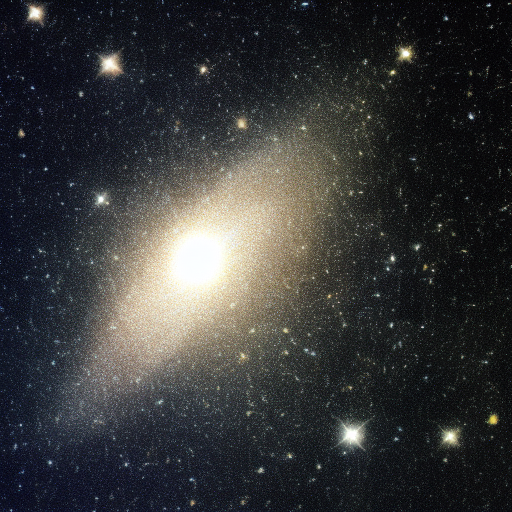
Generation parameters embedded in this image by AUTOMATIC1111 Stable Diffusion web UI or a fork of it (Forge, ...) (PNG 'parameters' text chunk):
Time capsule of the cosmos, an ancient globular cluster preserving stars as old as the universe itself, harboring cosmic history within its stellar archives.
Steps: 20, Sampler: Euler a, CFG scale: 7, Seed: 2711037578, Size: 512x512, Model hash: 6ce0161689, Model: v1-5-pruned-emaonly